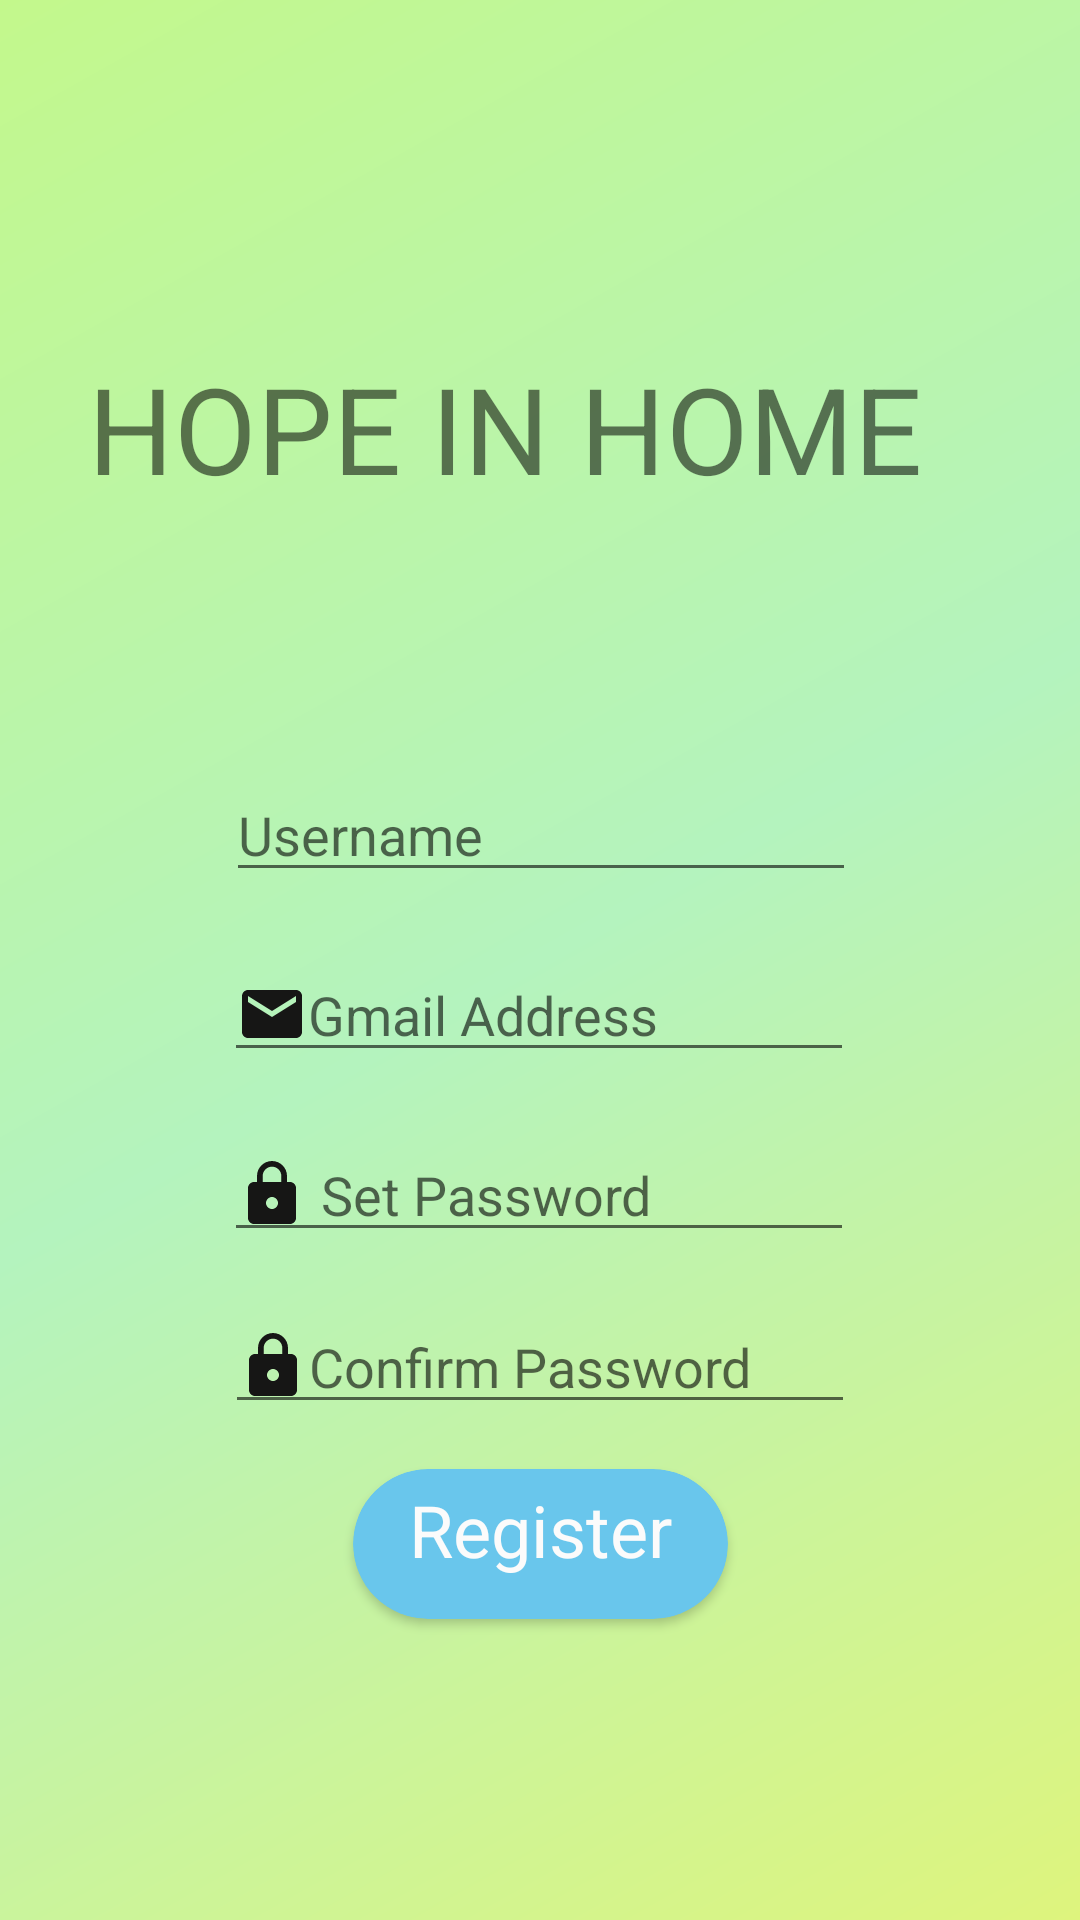

This screen was rendered from an Android layout file. Write that file and the resources it references.
<!-- AndroidManifest.xml: application theme Theme.HOPEINHOME -->
<!-- res/layout/activity_register.xml -->
<?xml version="1.0" encoding="utf-8"?>
<androidx.constraintlayout.widget.ConstraintLayout xmlns:android="http://schemas.android.com/apk/res/android"
    xmlns:app="http://schemas.android.com/apk/res-auto"
    xmlns:tools="http://schemas.android.com/tools"
    android:layout_width="match_parent"
    android:layout_height="match_parent"
    android:background="@drawable/register_background"
    tools:context=".RegisterActivity">

    <TextView
        android:id="@+id/register_heading"
        android:layout_width="301dp"
        android:layout_height="54dp"
        android:layout_marginTop="116dp"
        android:shadowColor="#C37070"
        android:text="HOPE IN HOME"
        android:textColorHighlight="#9F991B"
        android:textSize="40sp"
        app:layout_constraintEnd_toEndOf="parent"
        app:layout_constraintHorizontal_bias="0.498"
        app:layout_constraintStart_toStartOf="parent"
        app:layout_constraintTop_toTopOf="parent" />

    <EditText
        android:id="@+id/register_username"
        android:layout_width="wrap_content"
        android:layout_height="wrap_content"
        android:layout_marginTop="256dp"
        android:autofillHints="Username"
        android:drawableStart="@drawable/ic_baseline_person_24"
        android:drawableLeft="@drawable/ic_baseline_person_24"
        android:ems="10"
        android:hint="Username"
        android:inputType="textPersonName"
        app:layout_constraintEnd_toEndOf="parent"
        app:layout_constraintHorizontal_bias="0.502"
        app:layout_constraintStart_toStartOf="parent"
        app:layout_constraintTop_toTopOf="parent" />

    <EditText
        android:id="@+id/register_email"
        android:layout_width="wrap_content"
        android:layout_height="wrap_content"
        android:layout_marginTop="316dp"
        android:autofillHints="Username"
        android:drawableStart="@drawable/ic_baseline_mail_24"
        android:drawableLeft="@drawable/ic_baseline_mail_24"
        android:ems="10"
        android:hint="Gmail Address"
        android:inputType="textPersonName"
        app:layout_constraintEnd_toEndOf="parent"
        app:layout_constraintHorizontal_bias="0.497"
        app:layout_constraintStart_toStartOf="parent"
        app:layout_constraintTop_toTopOf="parent" />

    <EditText
        android:id="@+id/register_password"
        android:layout_width="wrap_content"
        android:layout_height="wrap_content"
        android:layout_marginTop="376dp"
        android:autofillHints="Password"
        android:drawableStart="@drawable/ic_baseline_lock_24"
        android:drawableLeft="@drawable/ic_baseline_lock_24"
        android:ems="10"
        android:hint=" Set Password"
        android:inputType="textPassword"
        app:layout_constraintEnd_toEndOf="parent"
        app:layout_constraintHorizontal_bias="0.497"
        app:layout_constraintStart_toStartOf="parent"
        app:layout_constraintTop_toTopOf="parent" />

    <EditText
        android:id="@+id/register_confirm_password"
        android:layout_width="wrap_content"
        android:layout_height="wrap_content"
        android:layout_marginTop="16dp"
        android:autofillHints="Confirm Password"
        android:drawableStart="@drawable/ic_baseline_lock_24"
        android:drawableLeft="@drawable/ic_baseline_lock_24"
        android:ems="10"
        android:hint="Confirm Password"
        android:inputType="textPassword"
        app:layout_constraintEnd_toEndOf="parent"
        app:layout_constraintStart_toStartOf="parent"
        app:layout_constraintTop_toBottomOf="@+id/register_password" />

    <androidx.cardview.widget.CardView
        android:id="@+id/cardView"
        android:layout_width="125dp"
        android:layout_height="50dp"
        android:layout_marginTop="15dp"
        app:cardBackgroundColor="#69C6EC"

        app:cardCornerRadius="25dp"
        app:layout_constraintEnd_toEndOf="parent"
        app:layout_constraintStart_toStartOf="parent"
        app:layout_constraintTop_toBottomOf="@+id/register_confirm_password">

        <RelativeLayout
            android:layout_width="match_parent"
            android:layout_height="match_parent">

            <TextView
                android:id="@+id/login_button"
                android:layout_width="match_parent"
                android:layout_height="match_parent"
                android:gravity="center_horizontal"
                android:onClick="registerfunc"
                android:paddingTop="4dp"
                android:text="Register"
                android:textAlignment="center"
                android:textColor="#FBFBFB"
                android:textSize="24sp" />

        </RelativeLayout>
    </androidx.cardview.widget.CardView>


</androidx.constraintlayout.widget.ConstraintLayout>
<!-- resources referenced by this layout -->
<resources>
  <!-- drawable ic_baseline_lock_24 (drawable) -->
  <vector android:height="24dp" android:tint="#161615"
      android:viewportHeight="24" android:viewportWidth="24"
      android:width="24dp" xmlns:android="http://schemas.android.com/apk/res/android">
      <path android:fillColor="@android:color/white" android:pathData="M18,8h-1L17,6c0,-2.76 -2.24,-5 -5,-5S7,3.24 7,6v2L6,8c-1.1,0 -2,0.9 -2,2v10c0,1.1 0.9,2 2,2h12c1.1,0 2,-0.9 2,-2L20,10c0,-1.1 -0.9,-2 -2,-2zM12,17c-1.1,0 -2,-0.9 -2,-2s0.9,-2 2,-2 2,0.9 2,2 -0.9,2 -2,2zM15.1,8L8.9,8L8.9,6c0,-1.71 1.39,-3.1 3.1,-3.1 1.71,0 3.1,1.39 3.1,3.1v2z"/>
  </vector>
  <!-- drawable ic_baseline_mail_24 (drawable) -->
  <vector android:height="24dp" android:tint="#161615"
      android:viewportHeight="24" android:viewportWidth="24"
      android:width="24dp" xmlns:android="http://schemas.android.com/apk/res/android">
      <path android:fillColor="@android:color/white" android:pathData="M20,4L4,4c-1.1,0 -1.99,0.9 -1.99,2L2,18c0,1.1 0.9,2 2,2h16c1.1,0 2,-0.9 2,-2L22,6c0,-1.1 -0.9,-2 -2,-2zM20,8l-8,5 -8,-5L4,6l8,5 8,-5v2z"/>
  </vector>
  <!-- drawable register_background (drawable) -->
  <shape xmlns:android="http://schemas.android.com/apk/res/android"
      android:shape="rectangle">
      <gradient
          android:angle="135"
          android:centerColor="#B4F3BE"
          android:endColor="#C3F88C"
          android:startColor="#DEF47D"
          android:type="linear" />
  </shape>
  <style name="Theme.HOPEINHOME" parent="Theme.MaterialComponents.DayNight.DarkActionBar">
          
          <item name="colorPrimary">@color/purple_500</item>
          <item name="colorPrimaryVariant">@color/purple_700</item>
          <item name="colorOnPrimary">@color/white</item>
          
          <item name="colorSecondary">@color/teal_200</item>
          <item name="colorSecondaryVariant">@color/teal_700</item>
          <item name="colorOnSecondary">@color/black</item>
          
          <item name="android:statusBarColor" tools:targetApi="l">?attr/colorPrimaryVariant</item>
          
      </style>
  <!-- not gathered from this repository: default colours our renderer supplied (Android Studio template values) -->
  <color name="purple_500">#FF6200EE</color>
  <color name="purple_700">#FF3700B3</color>
  <color name="teal_200">#FF03DAC5</color>
  <color name="teal_700">#FF018786</color>
  <color name="black">#FF000000</color>
  <color name="white">#FFFFFFFF</color>
</resources>
